Run: headless pygame with SDL's dummy video driver; simulated clock (each Clock.tick advances the game by its frame time, no real sleeping); random seed 0; keys injected as events and as key.get_pressed() state; no mouse input; restart key R tapped at the start of phases 3 and 4.
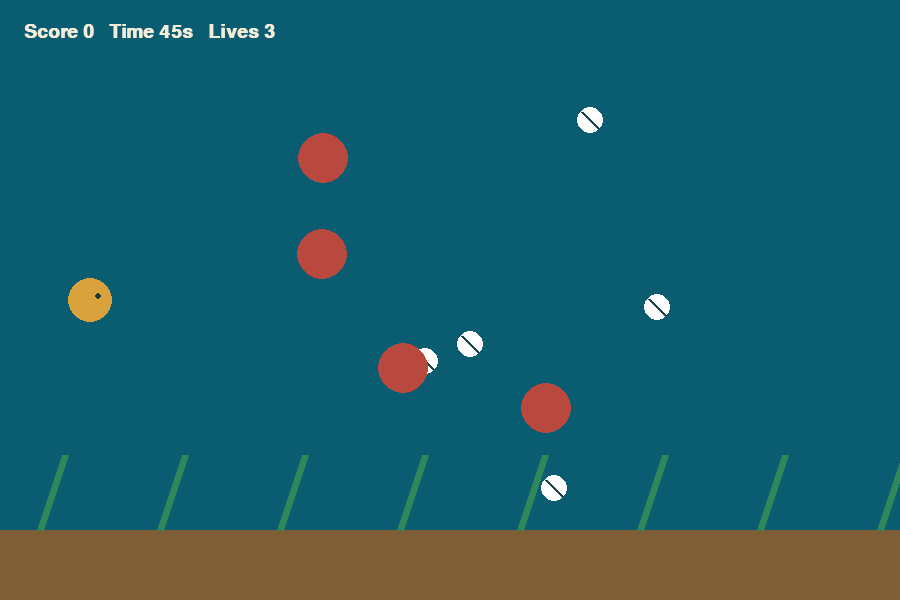
Frame 1 of 4 · flips 1–60 · no input
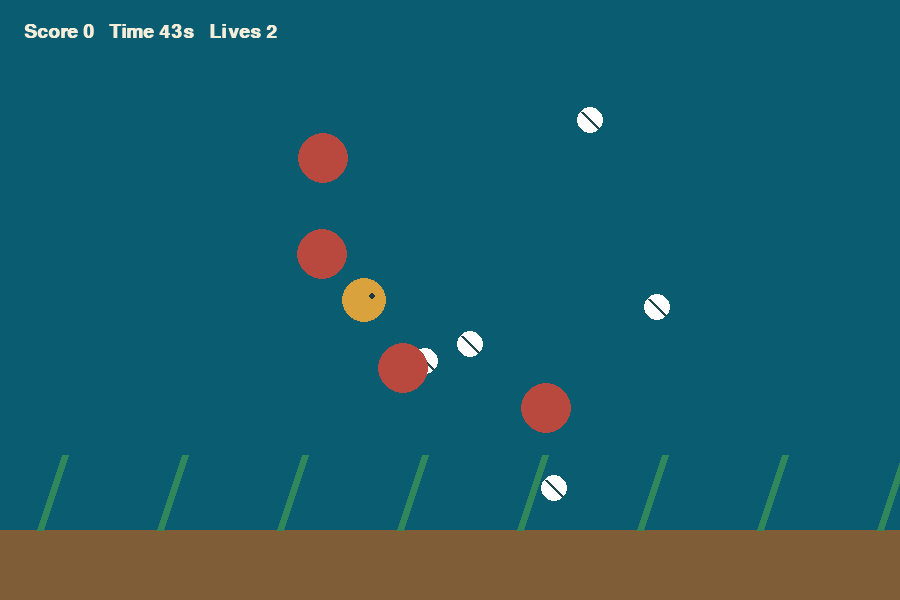
Frame 2 of 4 · flips 61–180 · tapped SPACE, RETURN · held RIGHT (→), D
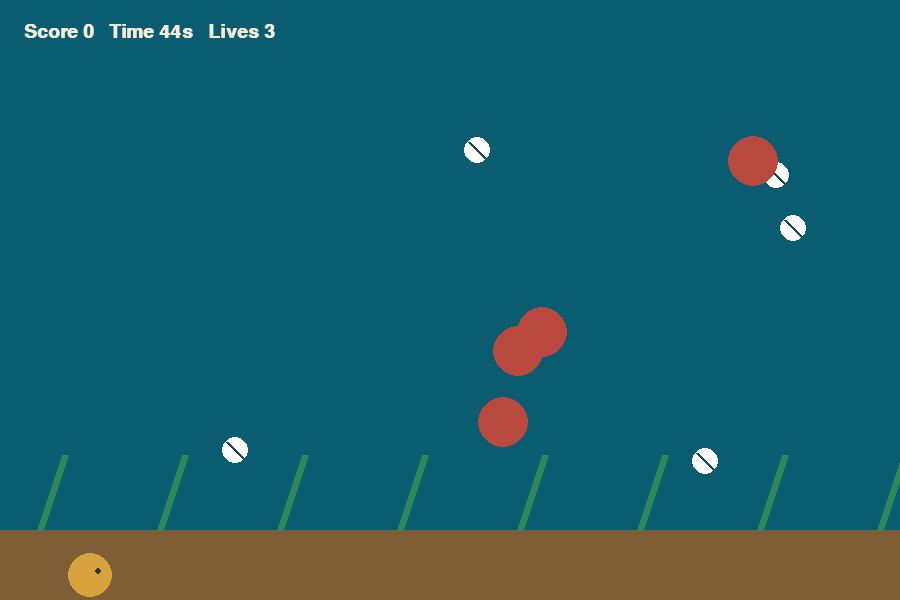
Frame 3 of 4 · flips 181–300 · tapped R · held DOWN (↓), S
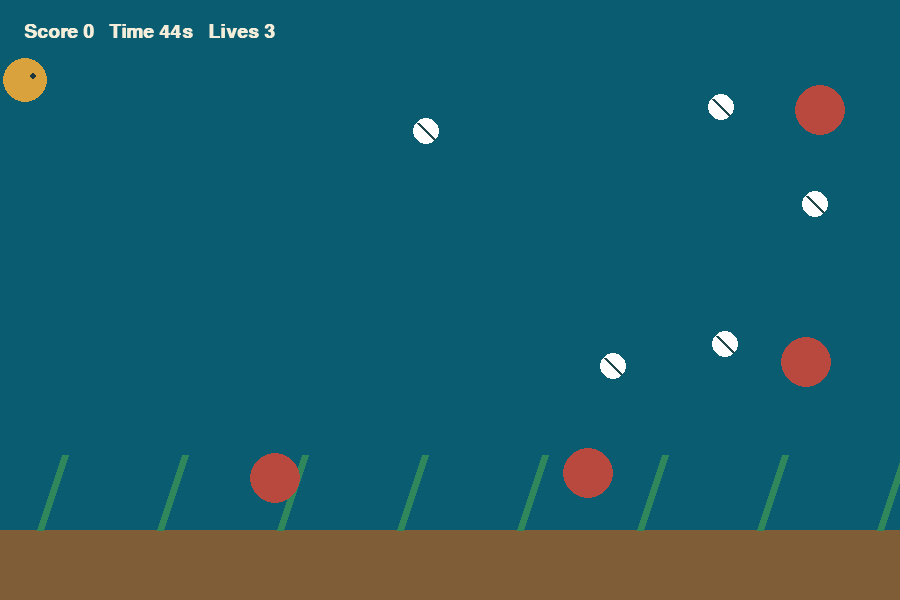
Frame 4 of 4 · flips 301–420 · tapped R · held LEFT (←), A, UP (↑), W

The pygame program that drew these frames:

"""Underwater Cleanup — Pygame reference implementation.
An eel collects five pieces of rubbish while avoiding marine life.
Arrow keys/WASD move. Collect all items before the 45-second timer ends.
"""
import random
import pygame

WIDTH, HEIGHT = 900, 600
SEA = (10, 92, 112)
SAND = (126, 93, 55)
CREAM = (244, 237, 218)
GOLD = (217, 162, 60)
CORAL = (185, 73, 63)
WHITE = (255, 255, 255)
DAMAGE_COOLDOWN_MS = 1000


class Actor:
    def __init__(self, x, y, colour, radius):
        self.pos = pygame.Vector2(x, y)
        self.colour = colour
        self.radius = radius

    def draw(self, surface):
        pygame.draw.circle(surface, self.colour, self.pos, self.radius)

    def hit(self, other):
        return self.pos.distance_to(other.pos) < self.radius + other.radius


def movement_direction(keys):
    """Return normalized-axis input components; opposite keys cancel out."""
    dx = int(bool(keys[pygame.K_RIGHT] or keys[pygame.K_d])) - int(
        bool(keys[pygame.K_LEFT] or keys[pygame.K_a])
    )
    dy = int(bool(keys[pygame.K_DOWN] or keys[pygame.K_s])) - int(
        bool(keys[pygame.K_UP] or keys[pygame.K_w])
    )
    return pygame.Vector2(dx, dy)


def resolve_hazard_collision(eel, hazards, lives, score, now, invulnerable_until):
    """Apply at most one hazard hit and start a brief damage cooldown."""
    if now < invulnerable_until:
        return lives, score, invulnerable_until

    for hazard in hazards:
        if eel.hit(hazard):
            eel.pos = pygame.Vector2(90, HEIGHT // 2)
            return lives - 1, max(0, score - 25), now + DAMAGE_COOLDOWN_MS

    return lives, score, invulnerable_until


def new_game():
    eel = Actor(90, HEIGHT // 2, GOLD, 22)
    rubbish = [
        Actor(random.randint(160, 840), random.randint(100, 500), WHITE, 13)
        for _ in range(5)
    ]
    hazards = [
        Actor(random.randint(180, 820), random.randint(110, 490), CORAL, 25)
        for _ in range(4)
    ]
    return eel, rubbish, hazards, 0, 3, pygame.time.get_ticks(), 0


def main():
    pygame.init()
    screen = pygame.display.set_mode((WIDTH, HEIGHT))
    pygame.display.set_caption("Underwater Cleanup")
    clock = pygame.time.Clock()
    font = pygame.font.SysFont("arial", 28, bold=True)

    eel, rubbish, hazards, score, lives, start, invulnerable_until = new_game()
    running = True
    game_over = False

    while running:
        dt = clock.tick(60) / 1000
        for event in pygame.event.get():
            if event.type == pygame.QUIT:
                running = False
            elif event.type == pygame.KEYDOWN and event.key == pygame.K_r:
                eel, rubbish, hazards, score, lives, start, invulnerable_until = new_game()
                game_over = False

        if not running:
            break

        seconds = max(0, 45 - (pygame.time.get_ticks() - start) // 1000)

        if not game_over:
            direction = movement_direction(pygame.key.get_pressed())
            if direction.length_squared():
                eel.pos += direction.normalize() * 260 * dt

            eel.pos.x = max(25, min(WIDTH - 25, eel.pos.x))
            eel.pos.y = max(80, min(HEIGHT - 25, eel.pos.y))

            for item in rubbish[:]:
                if eel.hit(item):
                    rubbish.remove(item)
                    score += 100

            now = pygame.time.get_ticks()
            lives, score, invulnerable_until = resolve_hazard_collision(
                eel, hazards, lives, score, now, invulnerable_until
            )

            if not rubbish or lives <= 0 or seconds == 0:
                game_over = True

        screen.fill(SEA)
        pygame.draw.rect(screen, SAND, (0, HEIGHT - 70, WIDTH, 70))
        for x in range(40, WIDTH, 120):
            pygame.draw.line(screen, (48, 135, 91), (x, HEIGHT - 70), (x + 25, HEIGHT - 145), 7)
        for item in rubbish:
            item.draw(screen)
            pygame.draw.line(screen, (30, 70, 75), item.pos + (-8, -8), item.pos + (8, 8), 3)
        for hazard in hazards:
            hazard.draw(screen)

        eel.draw(screen)
        pygame.draw.circle(screen, (30, 55, 60), eel.pos + (8, -4), 3)
        screen.blit(
            font.render("Score {}   Time {}s   Lives {}".format(score, seconds, lives), True, CREAM),
            (24, 22),
        )

        if game_over:
            result = "Waterway restored! Press R to play again" if not rubbish else "Press R to try again"
            result_surface = font.render(result, True, CREAM)
            screen.blit(result_surface, result_surface.get_rect(center=(WIDTH // 2, HEIGHT // 2)))

        pygame.display.flip()

    pygame.quit()


if __name__ == "__main__":
    main()
